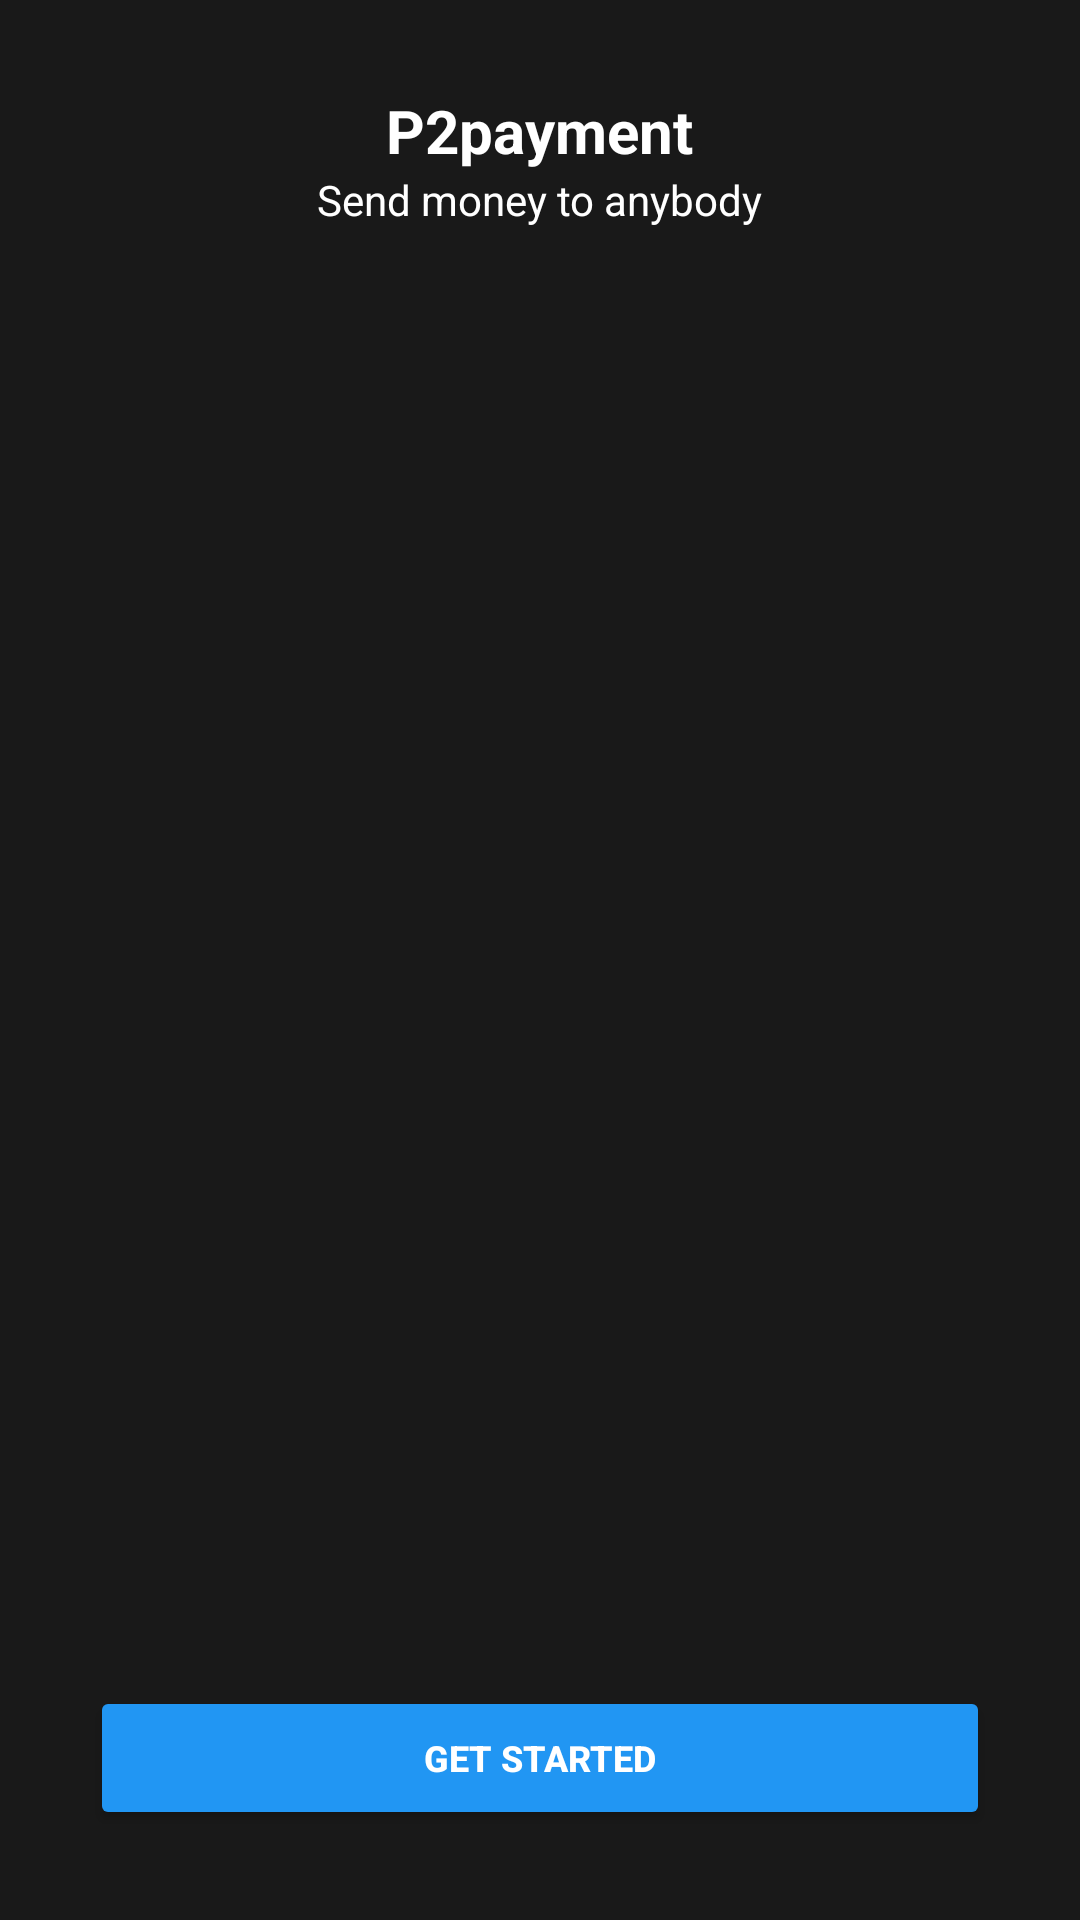

Here is an Android app screen rendered from its layout file. Give the layout XML and the strings, colors and styles it references.
<!-- AndroidManifest.xml: application theme AppTheme.NoActionBar -->
<!-- res/layout/layout_entry_fragment.xml -->
<?xml version="1.0" encoding="utf-8"?>
<FrameLayout xmlns:android="http://schemas.android.com/apk/res/android"
    android:orientation="vertical" android:layout_width="match_parent"
    android:layout_height="match_parent"
    android:background="@color/colorPrimary">

    <LinearLayout
        android:layout_width="wrap_content"
        android:layout_height="wrap_content"
        android:layout_margin="30dp"
        android:gravity="center_horizontal"
        android:orientation="vertical"
        android:layout_gravity="center_horizontal">
        <TextView
            android:layout_width="wrap_content"
            android:layout_height="wrap_content"
            android:text="P2payment"
            android:textSize="20sp"
            android:textStyle="bold"
            android:textColor="@color/white"/>
        <TextView
            android:layout_width="wrap_content"
            android:layout_height="wrap_content"
            android:textColor="@color/white"
            android:text="Send money to anybody"/>
    </LinearLayout>
    <Button
        android:layout_width="match_parent"
        android:layout_height="wrap_content"
        android:layout_margin="30dp"
        android:layout_gravity="bottom"
        style="@style/ButtonStyle"
        android:id="@+id/btn_get_started"
        android:text="GET STARTED"/>
</FrameLayout>
<!-- resources referenced by this layout -->
<resources>
  <color name="colorPrimary">#191919</color>
  <color name="white">#ffffff</color>
  <style name="ButtonStyle" parent="Widget.AppCompat.Button.Colored">
          <item name="android:textSize">12sp</item>
          <item name="android:textStyle">bold</item>
      </style>
  <style name="AppTheme.NoActionBar" parent="AppTheme">
          
          <item name="windowActionBar">false</item>
          <item name="windowNoTitle">true</item>
      </style>
  <style name="AppTheme" parent="@style/Theme.AppCompat.Light.DarkActionBar">
          <item name="colorPrimary">@color/colorPrimary</item>
          <item name="colorPrimaryDark">@color/colorPrimaryDark</item>
          <item name="colorAccent">@color/colorAccent</item>
      </style>
  <color name="colorPrimaryDark">#191919</color>
  <color name="colorAccent">@color/blue</color>
  <color name="blue">#2196F3</color>
</resources>
